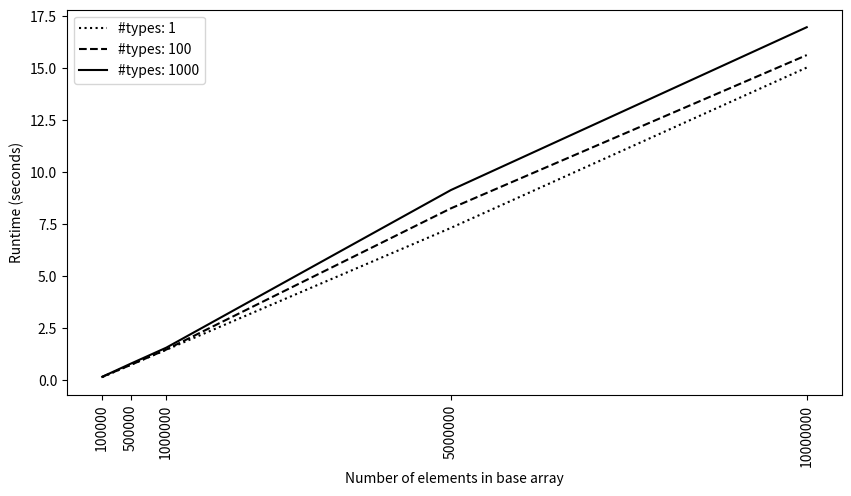

The script that saved this image:
import matplotlib.pyplot as plt
from pylab import *

figure(figsize=(10,5))
x_axis = [100000, 500000, 1000000, 5000000, 10000000]
p1, = plt.plot(x_axis, [0.130000,0.730000,1.450000,7.310000, 15.020000], 'k:')
p2, = plt.plot(x_axis, [0.150000,0.720000,1.460000,8.250000, 15.620000], 'k--')
p3, = plt.plot(x_axis, [0.150000,0.780000,1.550000,9.130000, 16.960000], 'k')

plt.ylabel('Runtime (seconds)')
plt.xlabel('Number of elements in base array')

labels = x_axis

# You can specify a rotation for the tick labels in degrees or with keywords.
plt.xticks(x_axis, labels, rotation='vertical')
plt.legend([p1, p2, p3], ['#types: 1', '#types: 100', '#types: 1000'], loc=2)

plt.show()